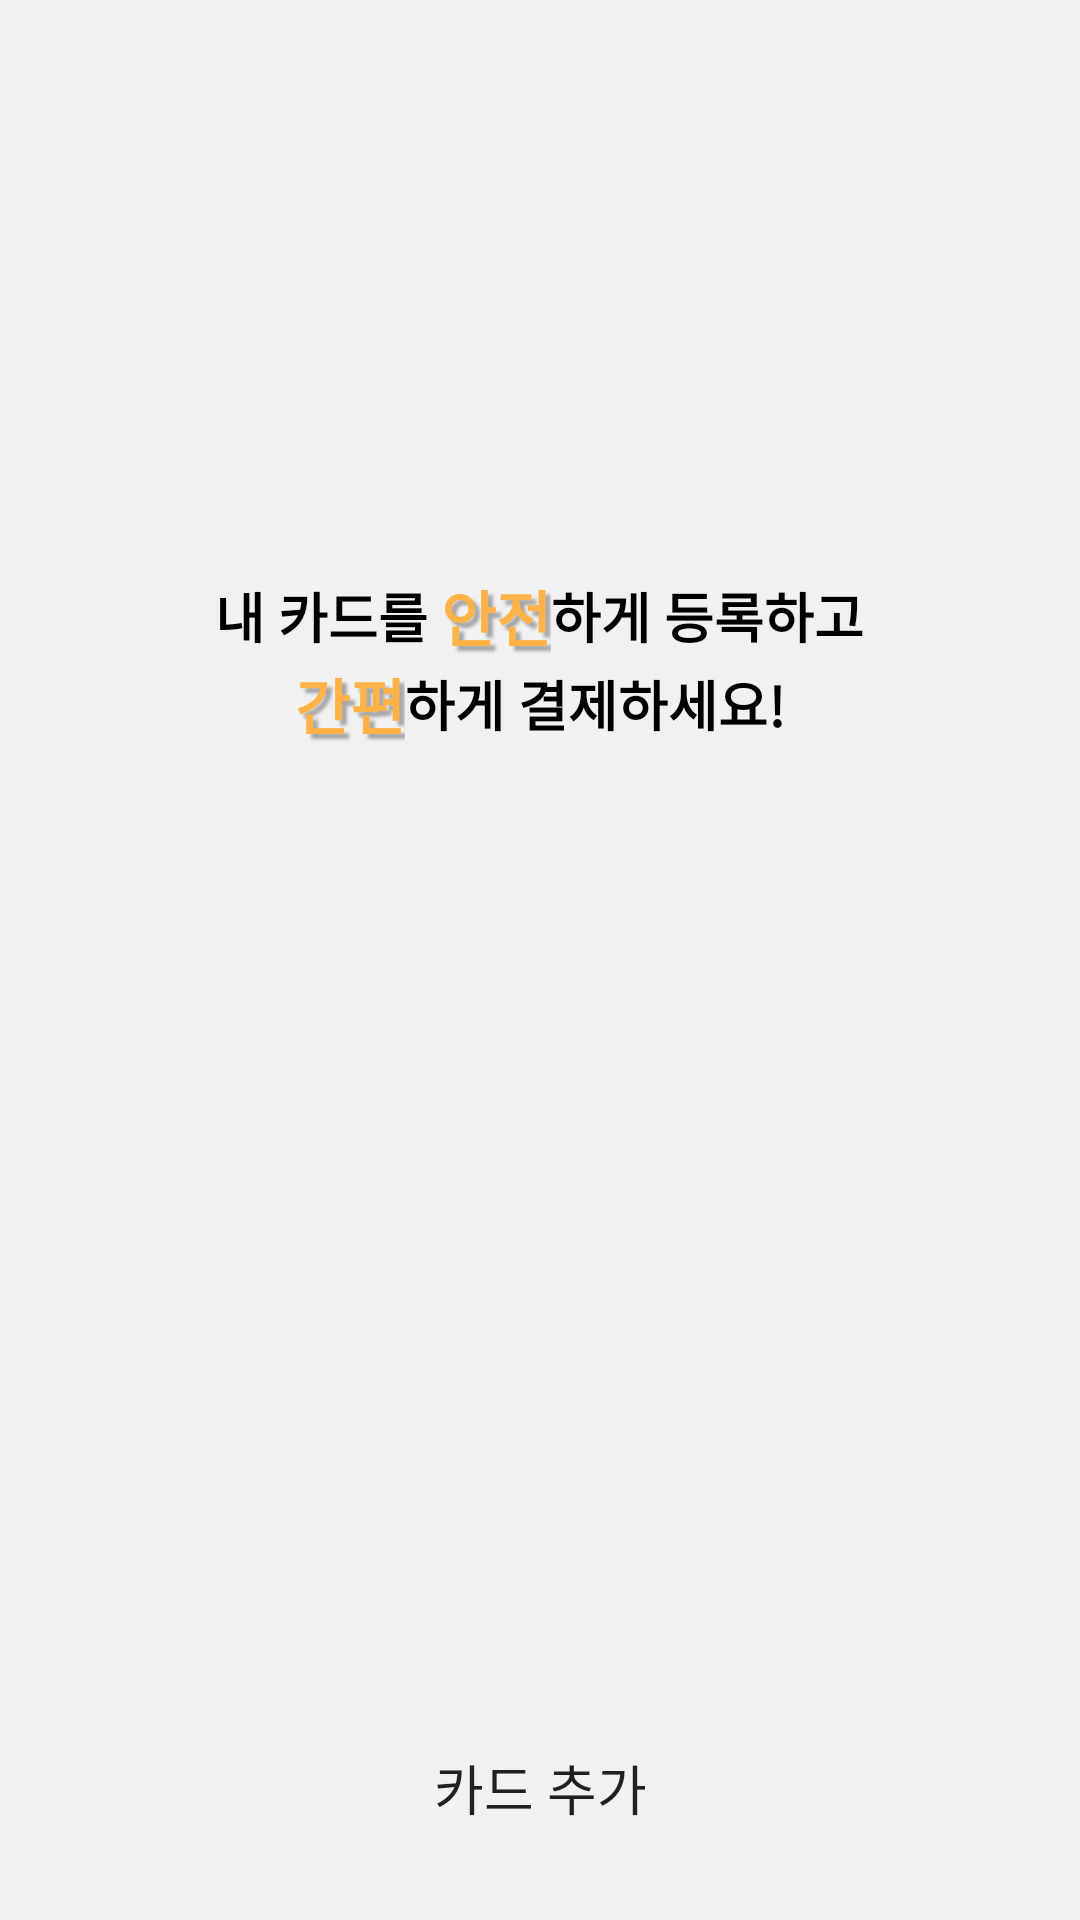

Android layout source for this screen:
<!-- AndroidManifest.xml: application theme Theme.GooDuck -->
<!-- res/layout/activity_card_management.xml -->
<?xml version="1.0" encoding="utf-8"?>
<layout xmlns:tools="http://schemas.android.com/tools"
    xmlns:android="http://schemas.android.com/apk/res/android"
    xmlns:app="http://schemas.android.com/apk/res-auto">
    <FrameLayout
        android:layout_width="match_parent"
        android:layout_height="match_parent"
        android:background="@color/secondary">

        <LinearLayout
            android:id="@+id/emptyLayout"
            android:layout_width="match_parent"
            android:layout_height="match_parent"
            android:gravity="center"
            android:orientation="vertical">

            <LinearLayout
                android:layout_width="match_parent"
                android:layout_height="wrap_content"
                android:gravity="center"
                android:orientation="horizontal">

                <TextView
                    android:layout_width="wrap_content"
                    android:layout_height="wrap_content"
                    android:text="내 카드를 "
                    android:textColor="@color/black"
                    android:textSize="18sp"
                    android:textStyle="bold" />

                <TextView
                    android:layout_width="wrap_content"
                    android:layout_height="wrap_content"
                    android:text="안전"
                    android:shadowRadius="2.0"
                    android:shadowDx="5.0"
                    android:shadowDy="5.0"
                    android:shadowColor="@color/mediumGray"
                    android:textColor="@color/primary"
                    android:textSize="20sp"
                    android:textStyle="bold" />

                <TextView
                    android:layout_width="wrap_content"
                    android:layout_height="wrap_content"
                    android:text="하게 등록하고"
                    android:textColor="@color/black"
                    android:textSize="18sp"
                    android:textStyle="bold" />
            </LinearLayout>

            <LinearLayout
                android:layout_width="match_parent"
                android:layout_height="wrap_content"
                android:gravity="center"
                android:orientation="horizontal">

                <TextView
                    android:layout_width="wrap_content"
                    android:layout_height="wrap_content"
                    android:text="간편"
                    android:shadowRadius="2.0"
                    android:shadowDx="5.0"
                    android:shadowDy="5.0"
                    android:shadowColor="@color/mediumGray"
                    android:textColor="@color/primary"
                    android:textSize="20sp"
                    android:textStyle="bold" />

                <TextView
                    android:layout_width="wrap_content"
                    android:layout_height="wrap_content"
                    android:text="하게 결제하세요!"
                    android:textColor="@color/black"
                    android:textSize="18sp"
                    android:textStyle="bold" />
            </LinearLayout>


            <ImageView
                android:layout_width="200dp"
                android:layout_height="200dp"
                android:src="@drawable/credit_card" />

        </LinearLayout>
        <androidx.recyclerview.widget.RecyclerView
            android:id="@+id/cardRecyclerView"
            android:visibility="gone"
            android:layout_width="match_parent"
            android:layout_height="match_parent"/>

        <Button
            android:id="@+id/addCardBtn"
            android:layout_width="match_parent"
            android:layout_height="wrap_content"
            android:text="카드 추가"
            android:background="@drawable/r50_yellow_fill"
            android:textSize="@dimen/buttonTxt"
            android:layout_gravity="bottom"
            android:layout_margin="20dp"/>


    </FrameLayout>
</layout>
<!-- resources referenced by this layout -->
<resources>
  <color name="black">#FF000000</color>
  <color name="mediumGray">#FFA6A6A6</color>
  <color name="primary">#FFFFB347</color>
  <color name="secondary">#FFF1F1F1</color>
  <dimen name="buttonTxt">18sp</dimen>
  <style name="Theme.GooDuck" parent="Theme.MaterialComponents.DayNight.DarkActionBar">
          
          <item name="colorPrimary">@color/primary</item>
          <item name="colorPrimaryVariant">@color/black</item>
          <item name="colorOnPrimary">@color/white</item>
          
          <item name="colorSecondary">@color/deepblue</item>
          <item name="colorSecondaryVariant">@color/teal_700</item>
          <item name="colorOnSecondary">@color/black</item>
          
          <item name="android:statusBarColor" tools:targetApi="l">?attr/colorPrimaryVariant</item>
          
      </style>
  <color name="white">#FFFFFFFF</color>
  <color name="deepblue">#FF618ABB</color>
  <color name="teal_700">#FF018786</color>
</resources>
